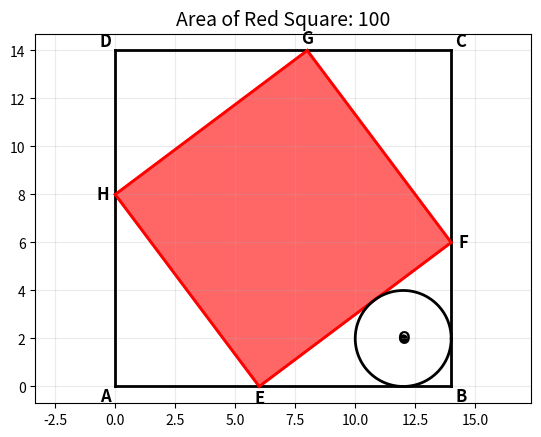

Here is the Python script that generated this plot:
"""
Jim McCleery
May 6, 2026
Kailua-Kona, HI

Diagram inspired by:
https://youtu.be/nZsokJL0SUQ?si=qAT1K5Ohtjy-nC-x
"""

import numpy as np
import matplotlib.pyplot as plt


def plot_segment(point1, point2, *, color="black", linewidth=2):
    """
    Plot a line segment between two points.

    Args:
        point1: Tuple (x, y)
        point2: Tuple (x, y)
        color: Line color
        linewidth: Line thickness
    """
    x_values = [point1[0], point2[0]]
    y_values = [point1[1], point2[1]]
    plt.plot(x_values, y_values, color=color, linewidth=linewidth)


def plot_circle(center, radius, *, color="black", linewidth=2):
    """
    Plot a circle.

    Args:
        center: Tuple (x, y)
        radius: Radius of the circle
        color: Circle color
        linewidth: Line thickness
    """
    theta = np.linspace(0, 2 * np.pi, 500)
    x_values = center[0] + radius * np.cos(theta)
    y_values = center[1] + radius * np.sin(theta)

    plt.plot(x_values, y_values, color=color, linewidth=linewidth)


def polygon_fill_coordinates(vertices):
    """
    Return x and y coordinate lists for filling a polygon.

    The polygon is closed by appending the first vertex to the end.
    """
    x_coords, y_coords = zip(*vertices)
    return list(x_coords) + [x_coords[0]], list(y_coords) + [y_coords[0]]


def label_point(label, point, *, dx=0.25, dy=0.25):
    """
    Add a label near a point.

    Args:
        label: Text label
        point: Tuple (x, y)
        dx, dy: Small offsets so the label does not cover the point
    """
    plt.text(
        point[0] + dx,
        point[1] + dy,
        label,
        fontsize=12,
        fontweight="bold",
        ha="center",
        va="center",
    )


def main():
    """
    Draw the geometric figure.

    The construction uses a 14 by 14 outer square and a tilted inner square.
    With side lengths a = 6, b = 8, and c = 10, the red square has area c^2 = 100.
    """

    # Side lengths from the 6-8-10 right triangle.
    a = 6
    b = 8
    c = 10

    # Circle radius.
    r = 2

    # The outer square has side length a + b.
    side = a + b

    # Outer square vertices.
    A = (0, 0)
    B = (side, 0)
    C = (side, side)
    D = (0, side)

    # Inner red square vertices.
    E = (a, 0)
    F = (side, a)
    G = (b, side)
    H = (0, b)

    # Circle center.
    O = (B[0] - r, B[1] + r)

    outer_square = [A, B, C, D]
    inner_square = [E, F, G, H]

    # Draw the outer square.
    for start, end in zip(outer_square, outer_square[1:] + outer_square[:1]):
        plot_segment(start, end)

    # Draw the red inner square.
    for start, end in zip(inner_square, inner_square[1:] + inner_square[:1]):
        plot_segment(start, end, color="red")

    plt.fill(
        *polygon_fill_coordinates(inner_square),
        color="red",
        alpha=0.6,
        edgecolor="red",
        linewidth=2,
    )

    # Draw the circle.
    plot_circle(O, r)

    # Label the outer square vertices.
    label_point("A", A, dx=-0.4, dy=-0.4)
    label_point("B", B, dx=0.4, dy=-0.4)
    label_point("C", C, dx=0.4, dy=0.4)
    label_point("D", D, dx=-0.4, dy=0.4)

    # Label the inner red square vertices.
    label_point("E", E, dx=0, dy=-0.5)
    label_point("F", F, dx=0.5, dy=0)
    label_point("G", G, dx=0, dy=0.5)
    label_point("H", H, dx=-0.5, dy=0)

    # Label the circle center.
    label_point("O", O, dx=0, dy=0)

    # Mark the circle center with a small dot.
    plt.scatter(*O, color="black", s=25)

    # The red square has side length c, so its area is c^2.
    red_square_area = c**2

    plt.title(f"Area of Red Square: {red_square_area}", fontsize=14)
    plt.axis("equal")
    plt.grid(True, alpha=0.25)
    plt.show()


if __name__ == "__main__":
    main()
